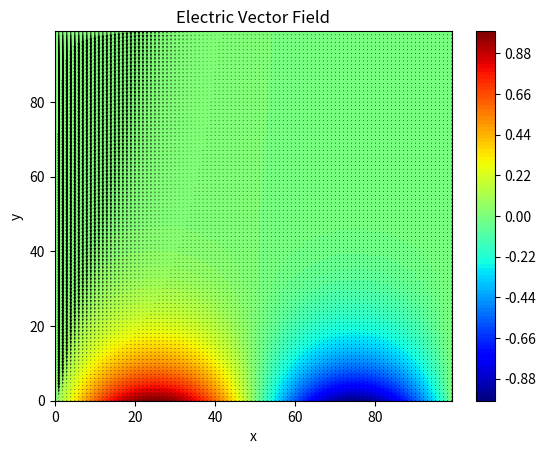

Here is the Python script that generated this plot:
import matplotlib.pyplot as plt
import numpy as np


def V_top(x):

    top = np.zeros(len(x))

    for i in range(len(x)):
        top[i] = np.sin(2 * np.pi * x[i])

    return top


V_bottom, V_left, V_right = 0, 0, 0

iteration = 200


class Laplace:
    def __init__(self, gridsize, h, q, iteration):

        self.gridsize = gridsize
        self.h = h
        self.rho_epsilon = q
        self.iteration = iteration

    def Meshgrid(self):
        X, Y = np.meshgrid(np.arange(self.gridsize), np.arange(self.gridsize))
        return X, Y

    def Dirichlet_BC(self, X, Y):
        V = np.zeros((len(X), len(Y)))

        V[: (len(Y) - 1), :] = V_bottom
        V[:1, :] = V_top(np.arange(self.gridsize) / self.gridsize)
        V[:, :1] = V_left
        V[:, (len(X) - 1) :] = V_right

        return V

    def jacobi(self, V, i, j):
        return (
            1
            / 4
            * (
                V[j + 1, i]
                + V[j - 1, i]
                + V[j, i - 1]
                + V[j, i + 1]
                + self.h ** 2 * self.rho_epsilon
            )
        )

    def iterative(self, V, X, Y):
        h = self.h
        error = 0
        maximumError = 0.0001

        Ex, Ey = np.zeros(len(X)), np.zeros(len(Y))

        for n in range(self.iteration):
            for i in range(1, len(X) - 1, h):
                for j in range(1, len(Y) - 1, h):
                    v = self.jacobi(V, i, j)
                    dv = V[j, i] - v
                    V[j, i] = v
                    Ey[j] = -(V[j + 1, i] - V[j - 1, i]) / (2 * h)

                    error = max(error, dv)
                Ex[i] = -(V[j, i + 1] - V[j, i - 1]) / (2 * h)

        if error < maximumError:
            print("Computation done!")
        else:
            print("Iteration times is not high enough.")

        return Ex, Ey

    def Plot_contour(self, X, Y, V):
        colorinterpolation = 100
        colourMap = plt.cm.jet

        plt.title("Contour of Electric Potential")
        plt.contourf(X, Y, V, colorinterpolation, cmap=colourMap)

        plt.colorbar()
        plt.savefig("Electric_Potential_contour.png")
        plt.show(block=False)

    def Plot_vf(self, X, Y, Ex, Ey):
        plt.title("Electric Vector Field")
        plt.xlabel("x")
        plt.ylabel("y")
        plt.quiver(X, Y, Ex * X, Ey * Y)
        plt.savefig("Electric_field.png")
        plt.show(block=False)

    def Normal(self, X, Y):
        path = np.zeros((len(X), len(Y)))

        path[:2, :] = 1
        path[len(Y) - 2 :, :] = -1
        path[:, :2] = -1
        path[:, len(X) - 2 :] = +1

        path[:, :1] = 0
        path[:, (len(X) - 1) :] = 0
        path[:1, :] = 0
        path[(len(Y) - 1) :, :] = 0

        return path

    def Calculate(self, Ex, Ey, X, Y):
        N = self.Normal(X, Y)

        xx = np.dot(Ex * X, N)
        yy = np.dot(Ey * Y, N)

        summ = 0

        for j in range(len(Y)):
            for i in range(len(X)):
                summ += np.dot(xx, yy)[j, i]

        return summ


def main():
    sheet = Laplace(100, 1, 0, 500)
    X, Y = sheet.Meshgrid()
    V = sheet.Dirichlet_BC(X, Y)
    Ex, Ey = sheet.iterative(V, X, Y)
    sheet.Plot_contour(X, Y, V)
    sheet.Plot_vf(X, Y, Ex, Ey)
    summ = sheet.Calculate(Ex, Ey, X, Y)
    print(summ)


main()
